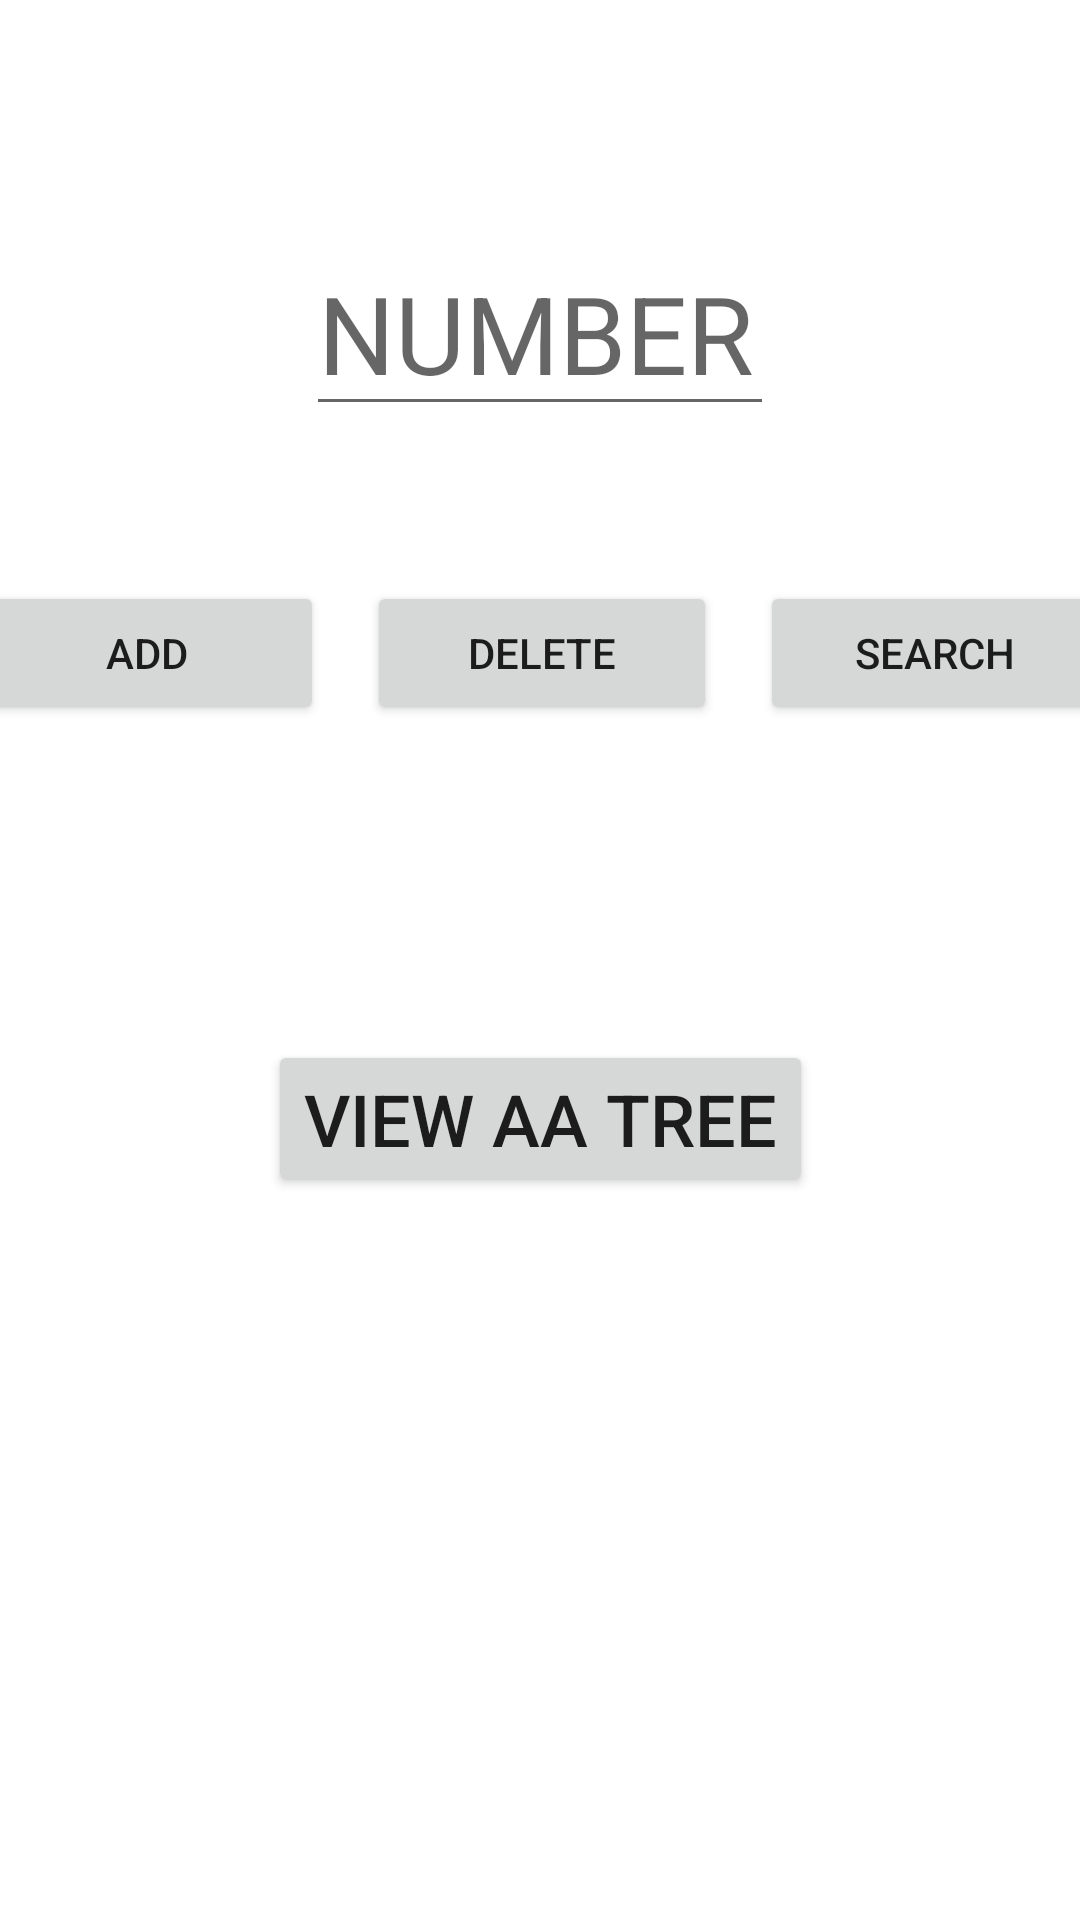

The Android layout XML behind this screen, and the referenced resources:
<!-- AndroidManifest.xml: application theme Theme.ArbolAAGraphing -->
<!-- res/layout/activity_main.xml -->
<?xml version="1.0" encoding="utf-8"?>
<androidx.constraintlayout.widget.ConstraintLayout xmlns:android="http://schemas.android.com/apk/res/android"
    xmlns:app="http://schemas.android.com/apk/res-auto"
    xmlns:tools="http://schemas.android.com/tools"
    android:layout_width="match_parent"
    android:layout_height="match_parent"
    tools:context=".MainActivity">

    <EditText
        android:id="@+id/nodeEditText"
        android:layout_width="156dp"
        android:layout_height="62dp"
        android:layout_marginTop="80dp"
        android:ems="10"
        android:hint="NUMBER"
        android:inputType="number"
        android:textSize="36sp"
        app:layout_constraintEnd_toEndOf="parent"
        app:layout_constraintStart_toStartOf="parent"
        app:layout_constraintTop_toTopOf="parent" />

    <LinearLayout
        android:id="@+id/linearLayout"
        android:layout_width="408dp"
        android:layout_height="92dp"
        android:layout_marginTop="36dp"
        android:orientation="horizontal"
        app:layout_constraintBottom_toBottomOf="parent"
        app:layout_constraintEnd_toEndOf="parent"
        app:layout_constraintStart_toStartOf="parent"
        app:layout_constraintTop_toBottomOf="@+id/nodeEditText"
        app:layout_constraintVertical_bias="0.042">

        <Space
            android:layout_width="wrap_content"
            android:layout_height="wrap_content"
            android:layout_weight="1" />

        <Button
            android:id="@+id/addBtn"
            android:layout_width="89dp"
            android:layout_height="wrap_content"
            android:layout_weight="2"
            android:paddingLeft="20sp"
            android:paddingRight="20sp"
            android:text="add" />

        <Space
            android:layout_width="wrap_content"
            android:layout_height="wrap_content"
            android:layout_weight="1" />

        <Button
            android:id="@+id/deleteBtn"
            android:layout_width="wrap_content"
            android:layout_height="wrap_content"
            android:layout_weight="2"
            android:text="delete" />

        <Space
            android:layout_width="wrap_content"
            android:layout_height="wrap_content"
            android:layout_weight="1" />

        <Button
            android:id="@+id/searchBtn"
            android:layout_width="wrap_content"
            android:layout_height="wrap_content"
            android:layout_weight="2"
            android:text="search" />

        <Space
            android:layout_width="wrap_content"
            android:layout_height="wrap_content"
            android:layout_weight="1" />
    </LinearLayout>

    <Button
        android:id="@+id/viewTreeBtn"
        android:layout_width="wrap_content"
        android:layout_height="wrap_content"
        android:text="view aa tree"
        android:textSize="24sp"
        app:layout_constraintBottom_toBottomOf="parent"
        app:layout_constraintEnd_toEndOf="parent"
        app:layout_constraintStart_toStartOf="parent"
        app:layout_constraintTop_toBottomOf="@+id/linearLayout"
        app:layout_constraintVertical_bias="0.202" />

</androidx.constraintlayout.widget.ConstraintLayout>
<!-- resources referenced by this layout -->
<resources>
  <style name="Theme.ArbolAAGraphing" parent="Theme.MaterialComponents.DayNight.DarkActionBar">
          
          <item name="colorPrimary">@color/purple_500</item>
          <item name="colorPrimaryVariant">@color/purple_700</item>
          <item name="colorOnPrimary">@color/white</item>
          
          <item name="colorSecondary">@color/teal_200</item>
          <item name="colorSecondaryVariant">@color/teal_700</item>
          <item name="colorOnSecondary">@color/black</item>
          
          <item name="android:statusBarColor" tools:targetApi="l">?attr/colorPrimaryVariant</item>
          
      </style>
  <!-- not gathered from this repository: default colours our renderer supplied (Android Studio template values) -->
  <color name="purple_500">#FF6200EE</color>
  <color name="purple_700">#FF3700B3</color>
  <color name="teal_200">#FF03DAC5</color>
  <color name="teal_700">#FF018786</color>
  <color name="black">#FF000000</color>
  <color name="white">#FFFFFFFF</color>
</resources>
